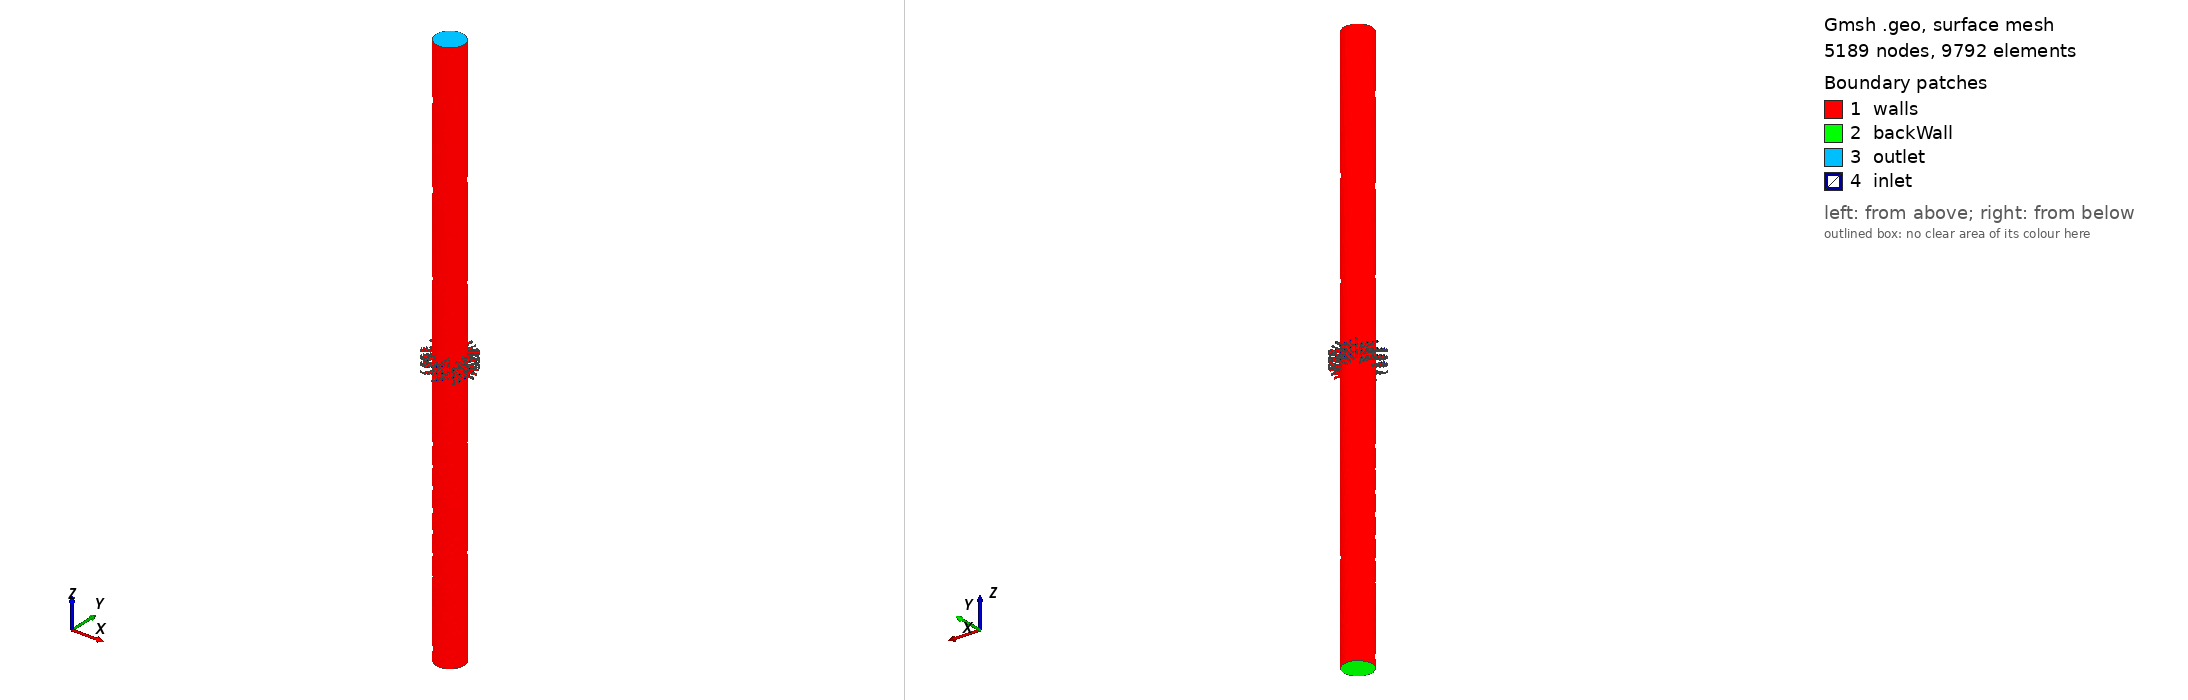

Gmsh geometry script, surface-meshed: 5189 nodes, 9792 surface elements. Boundary patches (legend numbers): 1 walls, 2 backWall, 3 outlet, 4 inlet. Left view from above one corner, right view from below the opposite corner. Legend entries are the model's physical surfaces. The drawing asked Gmsh for element sizes between 1% and 20% of the model's largest extent; the script's own settings can give other sizes.

=== fluid.geo (drawn) ===
// Turn on labels
SetFactory("OpenCASCADE");
Mesh.Algorithm = 8;



// Initialise parameters - user coded. 
// Mesh parameters:
meshSize = 0.05;
// Catheter parameters
r=1.25;
ri = 0.75;
catheterLength = 30;

// Hole parameters updated in simulation
theta = .05; 
rotation = 0;
holeWidth[] = {theta,theta,theta,theta,theta,theta,theta,theta};
phi[] = {rotation, rotation+45, rotation+90, rotation+135,rotation+180, rotation+225, rotation+270, rotation+315};

nHoles = 12;
offset[] = {}; startDist[] = {}; endDist[] = {};
For i In {0:nHoles-1:1}
	offset[] += {11.25*i};
EndFor
nSections = 1;
width = 1;
For i In {0:nSections-1:1}
	startDist[] += {14+5*i + theta};
	endDist[] += {14+width+5*i - theta};
EndFor


//Make catheter 
shuntInner = newv; Cylinder(shuntInner) = {0, 0, 0, 0, 0, catheterLength, ri, 2*Pi};

numHolesLength = #offset[];
numHolesAxial = #holeWidth[];  
interdiscs[] ={};
// Set up each of the hole wedges   
For z In {0:#startDist[]-1:1} 
	For i In {0:numHolesAxial-1:1}
		For j In {0:numHolesLength-1:1}
			zPos = startDist[z] + (j)*(endDist[z]-startDist[z])/(numHolesLength-1);
			xPos = r * Cos(Pi/180*(phi[i] + offset[j])); yPos = r * Sin(Pi/180*(phi[i] + offset[j]));
			For k In {0:4:1}
				d = news; interdiscs +={d};
				Circle(d) = {xPos, yPos, zPos + k/5*0.7, holeWidth[i]};  Curve Loop(d) = d;
			EndFor
            v = newv; ThruSections(v) = {d-4:d};
            Rotate {{-yPos, xPos, 0}, {xPos, yPos, zPos}, -Pi/2} { Volume{v};}
            Delete{Line{d-4:d};}
			BooleanUnion{Volume{shuntInner};Delete;}{Volume{v}; Delete;}
		EndFor
	EndFor
EndFor

// Identify groups of surfaces with phyiscal entities
n=numHolesLength*numHolesAxial; //shunt has 4+n surfaces
Printf("n %g", n);
surfs[]=Surface "*";
Physical Surface("walls") = {};
Physical Surface("backWall") = {};
Physical Surface("inlet") = {};
Physical Surface("outlet") = {};

// Identify back and front walls
For i In {0:#surfs[]-1:1}
    s = surfs(i);
	bdyline() = Boundary{Surface{s};};
	k=#bdyline();
	Printf("s[i] %g, len bdyline %g", s, k);
	bdy[] = Boundary{Line{bdyline[0]};};
	coords = Point{bdy[0]};
	If (k == 6) // Selects the tubes
		Physical Surface("walls",1) += {s};
		Printf("found k > 3 %g add to wall", i);
	ElseIf (k == 1)
		Printf("found k >==1 %g", i);
		If (coords[2]==0)
		    Physical Surface("backWall", 4) += {s};
		ElseIf (coords[2]==catheterLength)
		    Physical Surface("outlet", 4) += {s};
		Else
		    Physical Surface("inlet", 3) += {s};
		EndIf
		//surfs[] -= i;
    ElseIf (k == 3)
		Printf("found k >==1 %g", i);
        Physical Surface("inlet", 3) += {s};
	ElseIf (k == 2) // inlets on phi=0
		Printf("found k >==1 %g", i);
        Physical Surface("inlet", 3) += {s};
	Else
		Printf("unknown k = %g, s = %g", k, i);
        Physical Surface("walls",1) += {s};
	EndIf
		
EndFor


Characteristic Length{Point{:}} = 3*meshSize;
Physical Volume("fluid") = {shuntInner};
Mesh.MeshSizeFromCurvature = 10;
